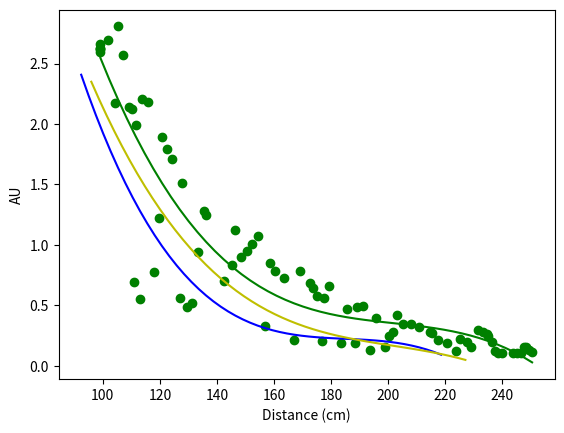

The matplotlib source for this figure:
import matplotlib.pyplot as plt
import numpy as np
import numpy.polynomial.polynomial as poly
x = [92.4375, 92.4375, 92.4375, 92.4375, 92.4375, 92.4375, 93.14583333333334, 93.5, 93.85416666666667, 93.85416666666667, 94.20833333333334, 94.91666666666667, 95.625, 95.97916666666667, 95.97916666666667, 96.6875, 97.04166666666666, 97.04166666666666, 97.75, 97.75, 98.10416666666667, 98.10416666666667, 98.45833333333334, 98.8125, 99.52083333333333, 100.22916666666666, 101.29166666666667, 101.64583333333333, 102.35416666666666, 102.70833333333333, 102.70833333333333, 103.77083333333333, 105.18749999999999, 92.79166666666666, 107.31249999999999, 108.375, 109.08333333333333, 110.14583333333331, 111.20833333333333, 112.27083333333334, 112.97916666666667, 114.75, 115.8125, 116.875, 117.22916666666667, 117.9375, 117.9375, 118.64583333333334, 119.0, 119.70833333333333, 120.77083333333334, 121.47916666666667, 122.1875, 122.54166666666666, 122.89583333333334, 123.60416666666667, 124.3125, 125.02083333333331, 125.37499999999999, 126.08333333333333, 126.4375, 127.14583333333334, 127.85416666666667, 128.91666666666666, 129.27083333333334, 129.625, 130.33333333333331, 131.04166666666666, 131.39583333333334, 131.75, 132.45833333333331, 133.875, 134.58333333333331, 135.64583333333331, 136.35416666666666, 137.77083333333331, 139.54166666666666, 140.95833333333334, 142.375, 144.14583333333331, 146.27083333333331, 146.97916666666663, 148.39583333333334, 151.22916666666669, 152.29166666666666, 153.35416666666669, 155.12499999999997, 156.54166666666666, 157.60416666666669, 160.08333333333334, 160.79166666666669, 161.85416666666666, 165.04166666666666, 167.52083333333334, 168.58333333333334, 169.64583333333334, 170.0, 171.0625, 172.83333333333331, 173.89583333333331, 175.66666666666666, 178.85416666666666, 180.625, 181.68749999999997, 182.39583333333334, 184.52083333333334, 185.93749999999997, 187.35416666666666, 187.70833333333334, 189.47916666666669, 191.25, 144.49999999999997, 193.02083333333334, 194.08333333333331, 196.20833333333334, 198.6875, 200.10416666666666, 201.52083333333331, 205.77083333333337, 205.77083333333337, 208.60416666666666, 211.4375, 213.91666666666663, 215.68750000000003, 217.10416666666666, 217.45833333333331, 218.52083333333331]
y = [1.7784196138381958, 2.7248547077178955, 0.9936131238937378, 2.7352867126464844, 2.7050187587738037, 1.7608786821365356, 2.7535133361816406, 1.7909109592437744, 3.32344388961792, 2.7059764862060547, 1.0009772777557373, 1.674695372581482, 2.5312156677246094, 2.495271682739258, 2.459831714630127, 2.4037015438079834, 2.360072612762451, 2.3235626220703125, 1.4921997785568237, 1.5083131790161133, 1.5181076526641846, 2.3389127254486084, 2.314368724822998, 2.3252811431884766, 2.324939489364624, 2.2791826725006104, 2.253291130065918, 2.289820909500122, 2.2854807376861572, 2.2660834789276123, 2.2329905033111572, 2.2109575271606445, 2.1444249153137207, 1.8039696216583252, 1.177915096282959, 1.6297959089279175, 1.6427785158157349, 1.5993564128875732, 0.5914232730865479, 1.3390133380889893, 1.7007921934127808, 1.677562952041626, 0.5185438394546509, 0.49627965688705444, 0.49876776337623596, 0.9119023084640503, 1.4317786693572998, 1.36127507686615, 1.359858512878418, 1.3436241149902344, 0.4610081911087036, 1.2653635740280151, 1.3067799806594849, 0.4639710485935211, 0.8088903427124023, 0.4000299572944641, 1.1520766019821167, 0.8105481863021851, 0.6729363203048706, 1.040592908859253, 0.3473548889160156, 0.9786374568939209, 0.31719881296157837, 0.5677000284194946, 0.29264843463897705, 0.29748740792274475, 0.5640301704406738, 0.33047544956207275, 0.5864661931991577, 0.9022079706192017, 0.6488872766494751, 0.522560715675354, 0.8169122934341431, 0.5187011957168579, 0.7595068216323853, 0.7032997608184814, 0.4045950174331665, 0.576135516166687, 0.5833645462989807, 0.5071505308151245, 0.5757230520248413, 0.5812956690788269, 0.48612022399902344, 0.4377490282058716, 0.314975380897522, 0.45963817834854126, 0.18237309157848358, 0.4570714235305786, 0.3357999324798584, 0.2998109757900238, 0.4189896285533905, 0.41331079602241516, 0.3242707848548889, 0.14797785878181458, 0.43058866262435913, 0.30017346143722534, 0.23215435445308685, 0.35210591554641724, 0.11203296482563019, 0.30630865693092346, 0.09938739985227585, 0.20582008361816406, 0.35323816537857056, 0.1074216440320015, 0.20455452799797058, 0.28290027379989624, 0.24354931712150574, 0.2399744987487793, 0.15795773267745972, 0.3021105229854584, 0.15406274795532227, 0.32328251004219055, 0.23522886633872986, 0.08547868579626083, 0.19247694313526154, 0.19704948365688324, 0.22061991691589355, 0.20799297094345093, 0.12772545218467712, 0.18253758549690247, 0.11327780038118362, 0.08821868896484375, 0.15965667366981506, 0.12077994644641876, 0.11125189810991287, 0.10890569537878036, 0.11264275759458542]
# plt.ylim(0, 6)
# plt.xlim(100, 300)
# plt.scatter(x, y, color = 'b')
coeff = np.polyfit(x, y, 3)
poly = np.poly1d(coeff)
new_x = np.linspace(x[0], x[-1])
new_y = poly(new_x)
plt.plot(new_x, new_y, color = 'b')

#x2 = [105.89583333333334, 105.89583333333334, 105.89583333333334, 105.89583333333334, 106.25, 92.08333333333331, 93.85416666666667, 95.27083333333334, 96.33333333333333, 98.8125, 115.10416666666666, 100.58333333333334, 117.22916666666667, 102.35416666666666, 119.0, 104.125, 105.18749999999999, 106.95833333333331, 108.375, 112.97916666666667, 112.97916666666667, 114.75, 116.875, 117.58333333333333, 119.35416666666666, 120.77083333333334, 121.83333333333333, 123.25000000000001, 125.02083333333331, 126.08333333333333, 128.20833333333334, 127.49999999999999, 130.6875, 132.45833333333331, 133.52083333333334, 133.875, 135.29166666666666, 137.06249999999997, 138.83333333333334, 139.54166666666666, 141.3125, 157.95833333333334, 142.375, 143.43750000000003, 144.85416666666666, 145.56249999999997, 146.62499999999997, 148.04166666666669, 148.75, 148.75, 149.10416666666669, 151.22916666666669, 152.99999999999997, 154.41666666666666, 155.83333333333334, 157.25, 145.91666666666669, 159.375, 160.79166666666669, 161.85416666666666, 162.91666666666663, 163.27083333333334, 163.625, 165.75, 182.75, 167.52083333333334, 169.29166666666666, 170.0, 171.0625, 172.125, 173.1875, 161.14583333333334, 172.83333333333331, 176.02083333333331, 177.79166666666666, 179.91666666666669, 181.68749999999997, 182.75, 184.16666666666663, 187.0, 188.77083333333334, 190.54166666666669, 191.25, 193.72916666666663, 182.04166666666669, 193.72916666666663, 195.14583333333331, 196.20833333333334, 197.625, 199.39583333333334, 200.81250000000003, 363.02083333333337, 201.52083333333331, 204.70833333333331, 204.70833333333331]
#y2 = [0.1315862238407135, 0.18519513309001923, 0.19677779078483582, 0.211684912443161, 0.19355255365371704, 2.0921685695648193, 2.0274040699005127, 2.933218479156494, 2.7633907794952393, 2.3647444248199463, 0.26038897037506104, 2.3960371017456055, 0.22429753839969635, 2.4589662551879883, 0.15350976586341858, 2.5814414024353027, 1.5944443941116333, 2.2528743743896484, 1.9798310995101929, 1.8146860599517822, 1.8146860599517822, 0.618377149105072, 0.5773290395736694, 1.6167739629745483, 1.0894793272018433, 0.860572338104248, 0.8640602827072144, 0.7556480765342712, 1.1739943027496338, 0.4816736876964569, 0.8085070848464966, 1.231175422668457, 1.1033692359924316, 0.6858597993850708, 0.6695384383201599, 0.9865574836730957, 0.30731886625289917, 0.5670852661132812, 0.5615737438201904, 0.9017552137374878, 0.6825898289680481, 0.09609997272491455, 0.49389755725860596, 0.7168740034103394, 0.7030680179595947, 0.4432527720928192, 0.7149772047996521, 0.7032358050346375, 0.6915031671524048, 0.42182308435440063, 0.22360680997371674, 0.3899075388908386, 0.35904461145401, 0.6222060918807983, 0.4173600971698761, 0.6932094693183899, 0.6278961300849915, 0.41912180185317993, 0.6142857074737549, 0.40670835971832275, 0.5926600694656372, 0.5847851037979126, 0.5700165629386902, 0.5068789720535278, 0.10226818919181824, 0.18824298679828644, 0.5247994065284729, 0.5143438577651978, 0.5447827577590942, 0.5710700750350952, 0.5547633171081543, 0.45620036125183105, 0.5186086893081665, 0.41285327076911926, 0.2421671599149704, 0.4361165761947632, 0.4484902620315552, 0.27808719873428345, 0.40962302684783936, 0.2881237864494324, 0.08920188993215561, 0.17996472120285034, 0.2974169850349426, 0.3329370617866516, 0.32650241255760193, 0.24308593571186066, 0.30702200531959534, 0.10299436748027802, 0.1694606989622116, 0.27468985319137573, 0.12504464387893677, 0.08760461211204529, 0.1852223128080368, 0.11876408010721207, 0.10836854577064514]


x2 = [95.97916666666667, 95.97916666666667, 95.97916666666667, 97.75, 101.64583333333333, 104.83333333333333, 106.95833333333331, 107.66666666666667, 108.72916666666666, 110.5, 112.97916666666667, 113.33333333333333, 113.68750000000001, 120.77083333333334, 122.54166666666666, 123.95833333333333, 125.37499999999999, 125.72916666666667, 130.6875, 133.16666666666666, 134.22916666666666, 136.70833333333331, 138.83333333333334, 138.83333333333334, 143.08333333333331, 146.62499999999997, 149.45833333333334, 151.9375, 153.35416666666669, 154.0625, 155.47916666666666, 157.25, 158.66666666666669, 159.02083333333334, 159.02083333333334, 162.91666666666663, 165.04166666666666, 167.16666666666669, 167.875, 169.64583333333334, 171.0625, 171.77083333333331, 173.1875, 173.89583333333331, 173.89583333333331, 176.02083333333331, 177.4375, 179.20833333333331, 180.27083333333334, 181.33333333333331, 182.75, 183.81249999999997, 184.875, 186.29166666666669, 187.70833333333334, 188.77083333333334, 189.47916666666669, 190.54166666666669, 191.95833333333334, 193.375, 194.4375, 195.5, 196.5625, 196.91666666666669, 198.6875, 200.81250000000003, 202.9375, 204.70833333333331, 206.12500000000003, 207.1875, 207.54166666666666, 207.89583333333331, 208.95833333333331, 210.02083333333331, 210.37499999999997, 211.08333333333334, 210.72916666666669, 211.4375, 213.56249999999997, 214.27083333333331, 215.33333333333334, 216.39583333333334, 216.39583333333334, 218.87499999999997, 219.58333333333334, 219.58333333333334, 219.9375, 221.35416666666666, 222.41666666666666, 224.54166666666669, 225.60416666666669, 227.02083333333337]
y2 = [2.464785099029541, 2.424177646636963, 2.3965091705322266, 2.0944652557373047, 2.1106557846069336, 1.9858489036560059, 1.8655186891555786, 1.7662731409072876, 1.5813833475112915, 1.567711353302002, 1.4790579080581665, 1.514540433883667, 1.596971035003662, 1.2646338939666748, 1.2470178604125977, 1.1113642454147339, 1.1728112697601318, 0.7969200611114502, 0.9884946346282959, 1.0606083869934082, 0.923582911491394, 0.8548232913017273, 0.499738484621048, 0.7819932699203491, 0.7636092305183411, 0.6622442603111267, 0.642109751701355, 0.32161062955856323, 0.4814324975013733, 0.5381098985671997, 0.5887561440467834, 0.5717822909355164, 0.5250098705291748, 0.45574188232421875, 0.4425427317619324, 0.3503640294075012, 0.40956032276153564, 0.4094708561897278, 0.4459420442581177, 0.3525548279285431, 0.4788171052932739, 0.31820395588874817, 0.27379947900772095, 0.2913820147514343, 0.2655029892921448, 0.2853548526763916, 0.2889108657836914, 0.20032565295696259, 0.27535563707351685, 0.2253437638282776, 0.28506359457969666, 0.26362138986587524, 0.24541455507278442, 0.2576509118080139, 0.1564537137746811, 0.1643359661102295, 0.2327590435743332, 0.187037855386734, 0.21340399980545044, 0.19162261486053467, 0.20494166016578674, 0.16876226663589478, 0.17220263183116913, 0.16613011062145233, 0.20240436494350433, 0.156426802277565, 0.13402554392814636, 0.1128646656870842, 0.11312408000230789, 0.11461877822875977, 0.11387646198272705, 0.08763305842876434, 0.08513763546943665, 0.08942647278308868, 0.09033922851085663, 0.09238313138484955, 0.0937526747584343, 0.10807017982006073, 0.10015837848186493, 0.10987734794616699, 0.11624515056610107, 0.12163326889276505, 0.15066494047641754, 0.10947492718696594, 0.0931871235370636, 0.08154371380805969, 0.09567804634571075, 0.1084766611456871, 0.12363368272781372, 0.09840811789035797, 0.10612305998802185, 0.08463270962238312]


# plt.scatter(x2, y2, color = 'y')
coeff2 = np.polyfit(x2, y2, 3)
poly2 = np.poly1d(coeff2)
new_x2 = np.linspace(x2[0], x2[-1])
new_y2 = poly2(new_x2)
plt.plot(new_x2, new_y2, color = 'y')

#Garbage
#x3 = [105.89583333333334, 105.89583333333334, 105.89583333333334, 105.89583333333334, 106.25, 92.08333333333331, 93.85416666666667, 95.27083333333334, 96.33333333333333, 98.8125, 115.10416666666666, 100.58333333333334, 117.22916666666667, 102.35416666666666, 119.0, 104.125, 105.18749999999999, 106.95833333333331, 108.375, 112.97916666666667, 112.97916666666667, 114.75, 116.875, 117.58333333333333, 119.35416666666666, 120.77083333333334, 121.83333333333333, 123.25000000000001, 125.02083333333331, 126.08333333333333, 128.20833333333334, 127.49999999999999, 130.6875, 132.45833333333331, 133.52083333333334, 133.875, 135.29166666666666, 137.06249999999997, 138.83333333333334, 139.54166666666666, 141.3125, 157.95833333333334, 142.375, 143.43750000000003, 144.85416666666666, 145.56249999999997, 146.62499999999997, 148.04166666666669, 148.75, 148.75, 149.10416666666669, 151.22916666666669, 152.99999999999997, 154.41666666666666, 155.83333333333334, 157.25, 145.91666666666669, 159.375, 160.79166666666669, 161.85416666666666, 162.91666666666663, 163.27083333333334, 163.625, 165.75, 182.75, 167.52083333333334, 169.29166666666666, 170.0, 171.0625, 172.125, 173.1875, 161.14583333333334, 172.83333333333331, 176.02083333333331, 177.79166666666666, 179.91666666666669, 181.68749999999997, 182.75, 184.16666666666663, 187.0, 188.77083333333334, 190.54166666666669, 191.25, 193.72916666666663, 182.04166666666669, 193.72916666666663, 195.14583333333331, 196.20833333333334, 197.625, 199.39583333333334, 200.81250000000003, 363.02083333333337, 201.52083333333331, 204.70833333333331, 204.70833333333331]
#y3 = [0.1315862238407135, 0.18519513309001923, 0.19677779078483582, 0.211684912443161, 0.19355255365371704, 2.0921685695648193, 2.0274040699005127, 2.933218479156494, 2.7633907794952393, 2.3647444248199463, 0.26038897037506104, 2.3960371017456055, 0.22429753839969635, 2.4589662551879883, 0.15350976586341858, 2.5814414024353027, 1.5944443941116333, 2.2528743743896484, 1.9798310995101929, 1.8146860599517822, 1.8146860599517822, 0.618377149105072, 0.5773290395736694, 1.6167739629745483, 1.0894793272018433, 0.860572338104248, 0.8640602827072144, 0.7556480765342712, 1.1739943027496338, 0.4816736876964569, 0.8085070848464966, 1.231175422668457, 1.1033692359924316, 0.6858597993850708, 0.6695384383201599, 0.9865574836730957, 0.30731886625289917, 0.5670852661132812, 0.5615737438201904, 0.9017552137374878, 0.6825898289680481, 0.09609997272491455, 0.49389755725860596, 0.7168740034103394, 0.7030680179595947, 0.4432527720928192, 0.7149772047996521, 0.7032358050346375, 0.6915031671524048, 0.42182308435440063, 0.22360680997371674, 0.3899075388908386, 0.35904461145401, 0.6222060918807983, 0.4173600971698761, 0.6932094693183899, 0.6278961300849915, 0.41912180185317993, 0.6142857074737549, 0.40670835971832275, 0.5926600694656372, 0.5847851037979126, 0.5700165629386902, 0.5068789720535278, 0.10226818919181824, 0.18824298679828644, 0.5247994065284729, 0.5143438577651978, 0.5447827577590942, 0.5710700750350952, 0.5547633171081543, 0.45620036125183105, 0.5186086893081665, 0.41285327076911926, 0.2421671599149704, 0.4361165761947632, 0.4484902620315552, 0.27808719873428345, 0.40962302684783936, 0.2881237864494324, 0.08920188993215561, 0.17996472120285034, 0.2974169850349426, 0.3329370617866516, 0.32650241255760193, 0.24308593571186066, 0.30702200531959534, 0.10299436748027802, 0.1694606989622116, 0.27468985319137573, 0.12504464387893677, 0.08760461211204529, 0.1852223128080368, 0.11876408010721207, 0.10836854577064514]

x3 = [99.16666666666667, 99.16666666666667, 99.16666666666667, 99.16666666666667, 99.16666666666667, 101.99999999999999, 104.125, 105.18749999999999, 106.95833333333331, 109.08333333333333, 110.14583333333331, 110.85416666666667, 111.56249999999999, 113.68750000000001, 115.8125, 117.9375, 119.70833333333333, 120.77083333333334, 122.54166666666666, 124.3125, 127.14583333333334, 127.85416666666667, 129.625, 131.39583333333334, 133.52083333333334, 135.29166666666666, 136.0, 112.97916666666667, 142.375, 145.20833333333331, 146.27083333333331, 148.39583333333334, 150.52083333333331, 152.29166666666666, 154.41666666666666, 156.89583333333331, 158.66666666666669, 160.4375, 163.625, 166.81249999999997, 168.9375, 172.47916666666669, 173.54166666666666, 174.95833333333331, 176.72916666666666, 177.4375, 179.20833333333331, 183.45833333333331, 185.58333333333331, 188.41666666666669, 189.125, 191.25, 193.72916666666663, 195.85416666666669, 198.6875, 201.52083333333331, 202.9375, 205.06249999999997, 207.89583333333331, 210.72916666666669, 200.10416666666666, 214.62499999999997, 215.33333333333334, 217.45833333333331, 220.64583333333334, 223.8333333333333, 225.25, 227.72916666666669, 229.14583333333334, 231.27083333333331, 233.04166666666663, 234.45833333333334, 234.8125, 236.22916666666666, 237.29166666666669, 238.35416666666666, 239.77083333333331, 243.66666666666666, 245.08333333333331, 246.50000000000003, 247.5625, 248.27083333333331, 249.33333333333331, 250.39583333333331]
y3 = [2.6204395294189453, 2.61708402633667, 2.5935120582580566, 2.6269001960754395, 2.663654327392578, 2.698047637939453, 2.1727471351623535, 2.807921886444092, 2.5727572441101074, 2.140918254852295, 2.1259374618530273, 0.687971830368042, 1.990081548690796, 2.205447196960449, 2.183380365371704, 0.7761858701705933, 1.223496913909912, 1.8940547704696655, 1.7953094244003296, 1.7116868495941162, 0.5611457824707031, 1.5128973722457886, 0.48705199360847473, 0.5149151086807251, 0.9384198188781738, 1.279184103012085, 1.2470803260803223, 0.5498080253601074, 0.7023953199386597, 0.8287957906723022, 1.1258543729782104, 0.8999371528625488, 0.9469561576843262, 1.002528429031372, 1.0698145627975464, 0.32858073711395264, 0.8527061939239502, 0.781326413154602, 0.7240654230117798, 0.208371102809906, 0.7798963785171509, 0.6798697710037231, 0.6456989049911499, 0.5753294229507446, 0.20322903990745544, 0.5588276386260986, 0.6615947484970093, 0.18817612528800964, 0.4705422520637512, 0.18678465485572815, 0.4843744933605194, 0.490591436624527, 0.13230158388614655, 0.3903074860572815, 0.1539616733789444, 0.2751460373401642, 0.4147754907608032, 0.34122592210769653, 0.3428899049758911, 0.3229541778564453, 0.24538391828536987, 0.2815838158130646, 0.2699309289455414, 0.21484676003456116, 0.19082093238830566, 0.122431680560112, 0.2210734337568283, 0.19846007227897644, 0.15120252966880798, 0.294017493724823, 0.27614545822143555, 0.2582142949104309, 0.24273228645324707, 0.19679021835327148, 0.11945120245218277, 0.10505279898643494, 0.10058756172657013, 0.10718593001365662, 0.10340103507041931, 0.10256969928741455, 0.15716539323329926, 0.15133681893348694, 0.12921808660030365, 0.11028464138507843]

#x3 = [104.83333333333333, 105.18749999999999, 105.54166666666667, 106.25, 106.60416666666666, 106.95833333333331, 90.3125, 91.02083333333334, 108.02083333333334, 90.66666666666666, 91.02083333333334, 91.02083333333334, 108.02083333333334, 91.375, 108.72916666666666, 91.72916666666666, 92.08333333333331, 92.79166666666666, 93.14583333333334, 93.5, 94.20833333333334, 94.5625, 94.5625, 94.91666666666667, 94.91666666666667, 95.625, 95.97916666666667, 96.6875, 97.04166666666666, 97.39583333333333, 97.75, 98.10416666666667, 98.45833333333334, 99.16666666666667, 99.875, 100.22916666666666, 101.29166666666667, 103.41666666666667, 104.47916666666666, 105.18749999999999, 106.60416666666666, 106.60416666666666, 108.02083333333334, 109.43749999999999, 110.85416666666667, 111.20833333333333, 112.625, 114.04166666666666, 115.10416666666666, 116.52083333333331, 117.22916666666667, 118.29166666666669, 119.0, 120.41666666666666, 122.1875, 123.95833333333333, 124.66666666666666, 126.4375, 127.85416666666667, 131.04166666666666, 131.39583333333334, 131.75, 132.45833333333331, 136.35416666666666, 140.25, 144.49999999999997, 146.62499999999997, 150.16666666666666, 152.29166666666666, 155.83333333333334, 159.02083333333334, 160.79166666666669, 163.625, 165.39583333333331, 165.39583333333331, 169.64583333333334, 170.70833333333334, 174.60416666666669, 178.14583333333337, 180.97916666666666, 184.16666666666663, 184.875, 187.35416666666666, 189.47916666666669, 190.54166666666669, 192.3125, 195.5, 199.04166666666666, 202.22916666666663, 180.97916666666666, 207.1875, 207.89583333333331, 209.66666666666666, 211.79166666666669, 213.56249999999997, 214.27083333333331, 215.68750000000003, 217.10416666666666, 218.16666666666666, 218.52083333333331, 218.52083333333331, 218.52083333333331, 220.29166666666663, 222.0625, 224.18749999999997, 225.95833333333334, 226.66666666666666, 228.08333333333331, 229.5, 230.91666666666666, 231.625, 232.33333333333331, 225.60416666666669]
#y3 = [0.13196086883544922, 0.12442488968372345, 0.11866747587919235, 0.10984986275434494, 0.10276927798986435, 0.09747788310050964, 1.646694540977478, 5.86104154586792, 0.12020526826381683, 4.351341247558594, 4.27614688873291, 4.212587356567383, 0.10938572883605957, 4.260929584503174, 0.11060094833374023, 2.6939995288848877, 4.202189922332764, 2.7362232208251953, 4.251447677612305, 1.6146342754364014, 4.159038543701172, 4.09452486038208, 1.5094799995422363, 2.5869293212890625, 3.975405693054199, 3.8785042762756348, 3.8082869052886963, 1.3775010108947754, 2.7302701473236084, 3.581658363342285, 3.51133394241333, 3.4287822246551514, 3.4007325172424316, 3.291731834411621, 3.2285990715026855, 2.0440986156463623, 2.0873045921325684, 2.152155637741089, 3.3054423332214355, 3.2718286514282227, 1.1844773292541504, 3.133657455444336, 2.902462959289551, 1.0480636358261108, 2.0489392280578613, 2.6464924812316895, 2.5597450733184814, 0.9518047571182251, 0.8569607734680176, 1.4738205671310425, 2.2861790657043457, 2.236361265182495, 2.1988396644592285, 2.2730093002319336, 0.9065203666687012, 1.366642713546753, 2.0201563835144043, 1.8530945777893066, 0.6381809711456299, 0.5891156196594238, 1.0298877954483032, 0.5573222637176514, 1.0409517288208008, 0.9675145149230957, 1.4235867261886597, 1.2335479259490967, 1.0278595685958862, 1.170823335647583, 1.0633208751678467, 1.0262598991394043, 0.865044891834259, 0.8077545166015625, 0.8494901657104492, 0.8778238892555237, 0.3181987404823303, 0.4051954746246338, 0.6547339558601379, 0.6410567760467529, 0.6201245188713074, 0.2357226312160492, 0.23452959954738617, 0.5894739627838135, 0.16020576655864716, 0.16397392749786377, 0.30990031361579895, 0.44758760929107666, 0.2981494069099426, 0.2383430451154709, 0.2155090570449829, 0.4501112699508667, 0.3507940471172333, 0.13445153832435608, 0.21069753170013428, 0.2951836585998535, 0.31305232644081116, 0.2231607288122177, 0.30342644453048706, 0.2679928243160248, 0.2553365230560303, 0.2451469600200653, 0.2442552149295807, 0.24745497107505798, 0.2474537044763565, 0.28419098258018494, 0.28220343589782715, 0.11218089610338211, 0.24332506954669952, 0.19388726353645325, 0.15194562077522278, 0.14840175211429596, 0.2128041386604309, 0.19853785634040833, 0.13652434945106506]
plt.scatter(x3, y3, color = 'g')
coeff3 = np.polyfit(x3, y3, 3)
poly3 = np.poly1d(coeff3)
new_x3 = np.linspace(x3[0], x3[-1])
new_y3 = poly3(new_x3)
plt.plot(new_x3, new_y3, color = 'g')



plt.xlabel('Distance (cm)')
plt.ylabel('AU')



plt.show()